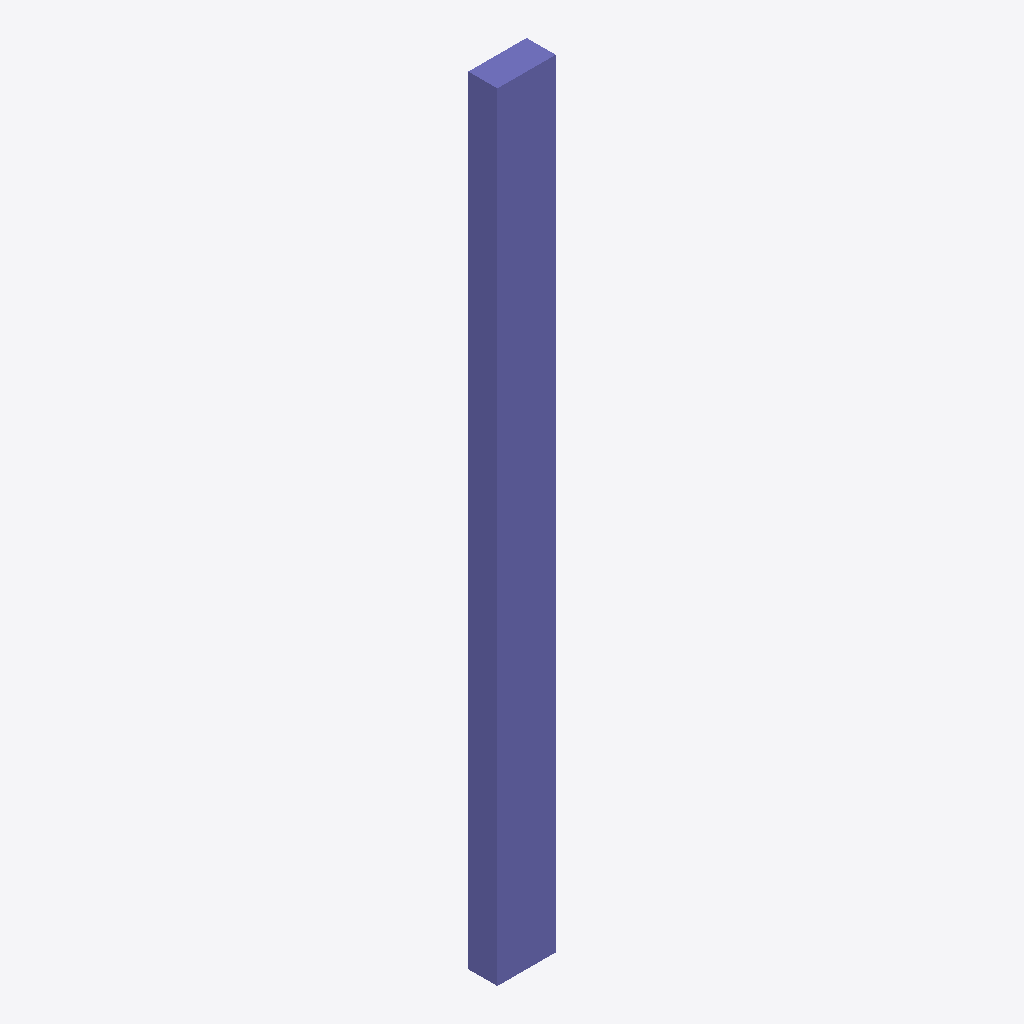
Isometric view of an IFC building model (IFC-SPF (STEP), schema IFC4, length unit metre), seen from the south-west, elements coloured by IFC class (only those large enough to see are counted): 1 column (violet).
Extent 600.0 m × 300.0 m × 8000.0 m (x, y, z). Storeys (1): Level 1 at 0.00 m. Elements (9): 3 IfcWallStandardCase, 3 IfcWindow, 2 IfcColumnStandardCase, 1 IfcDoor.

HEADER;
FILE_DESCRIPTION((''),'2;1');
FILE_NAME('','2018-03-14T01:29:40',(''),(''),'Xbim File Processor version 4.0.0.0','Xbim version 4.0.0.0','');
FILE_SCHEMA(('IFC4'));
ENDSEC;
DATA;
#94=IFCPROJECT('2YGsmhohj5xfsMzY1I0trJ',#42,'0001',$,$,'Project Name','Project Status',(#83,#91),#78);
#1139=IFCSITE('2YGsmhohj5xfsMzY1I0trH',#42,'Default',$,'',#1138,$,$,.ELEMENT.,(42,21,30,344238),(-71,-3,-35,-194702),0.0,$,$);
#104=IFCBUILDING('2YGsmhohj5xfsMzY1I0trI',#42,'',$,$,#32,$,'',.ELEMENT.,$,$,#100);
#113=IFCBUILDINGSTOREY('2YGsmhohj5xfsMzY2j$8EK',#42,'Level 1',$,$,#111,$,'Level 1',.ELEMENT.,0.0);
#1468=IFCCOLUMNSTANDARDCASE('3S1D7kMZj2nhykDKpyQMLv',#1437,'New-Stud',$,$,#1479,#1478,$,$);
ENDSEC;
